Run: headless pygame with SDL's dummy video driver; simulated clock (each Clock.tick advances the game by its frame time, no real sleeping); random seed 0; keys injected as events and as key.get_pressed() state; no mouse input.
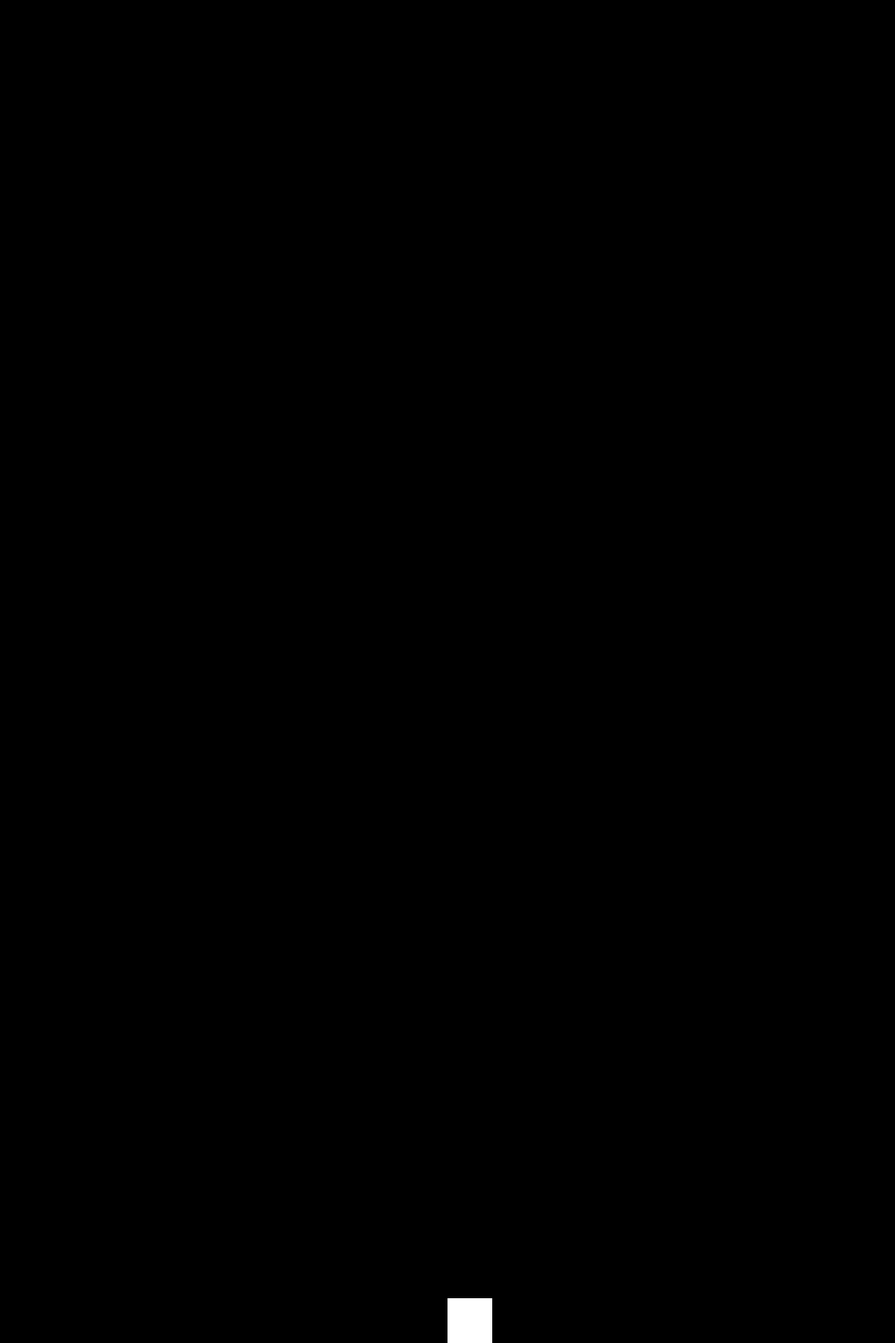
Frame 1 of 4 · flips 1–60 · no input
Frame 2 of 4 · flips 61–180 · tapped SPACE, RETURN · held RIGHT (→), D · screen unchanged from frame 1, image omitted
Frame 3 of 4 · flips 181–300 · held DOWN (↓), S · screen unchanged from frame 2, image omitted
Frame 4 of 4 · flips 301–420 · held LEFT (←), A, UP (↑), W · screen unchanged from frame 3, image omitted

The pygame program that drew these frames:

import pygame


def main():
    window_size = (1000, 1500)

    pygame.display.set_mode(window_size)
    pygame.display.set_caption("Flappy Bird")

    window_surface = pygame.display.get_surface()

    game = Game(window_surface)
    game.play()
    pygame.quit()


class Game:
    def __init__(self, surface):
        # game variables

        self.surface = surface
        self.clock = pygame.time.Clock()
        self.bg_color = pygame.Color('black')
        self.continue_game = True
        self.key_pressed = False

        self.fps = 30
        self.max_fps = 60

        self.color = pygame.Color('white')
        self.bird = pygame.Rect(surface.get_width()//2, surface.get_height() - 50, 50, 50)
        self.isJump = False
        self.max_jump = 10
        self.jump_count = self.max_jump

    def play(self):
        while self.continue_game:
            self.event_handler()

            self.draw()
            self.update()

            self.clock.tick(self.fps)

    def event_handler(self):
        events = pygame.event.get()
        keys = pygame.key.get_pressed()
        for event in events:
            if event.type == pygame.QUIT:
                self.continue_game = False
            if event.type == pygame.KEYDOWN:
                if keys[pygame.K_SPACE]:
                    self.isJump = True
                self.key_pressed = True
            if event.type == pygame.KEYUP:
                self.key_pressed = False

    def draw(self):
        self.surface.fill(self.bg_color)
        pygame.draw.rect(self.surface, self.color, self.bird)

    def update(self):
        if self.isJump:
            self.jump()
        pygame.display.update()

    def jump(self):
        if self.jump_count >= -10:
            neg = 1
            if self.jump_count < 0:
                neg = -neg
            self.bird.y -= self.jump_count ** 2 * neg
            self.jump_count -= 1
        else:
            self.jump_count = self.max_jump
            self.isJump = False

main()
